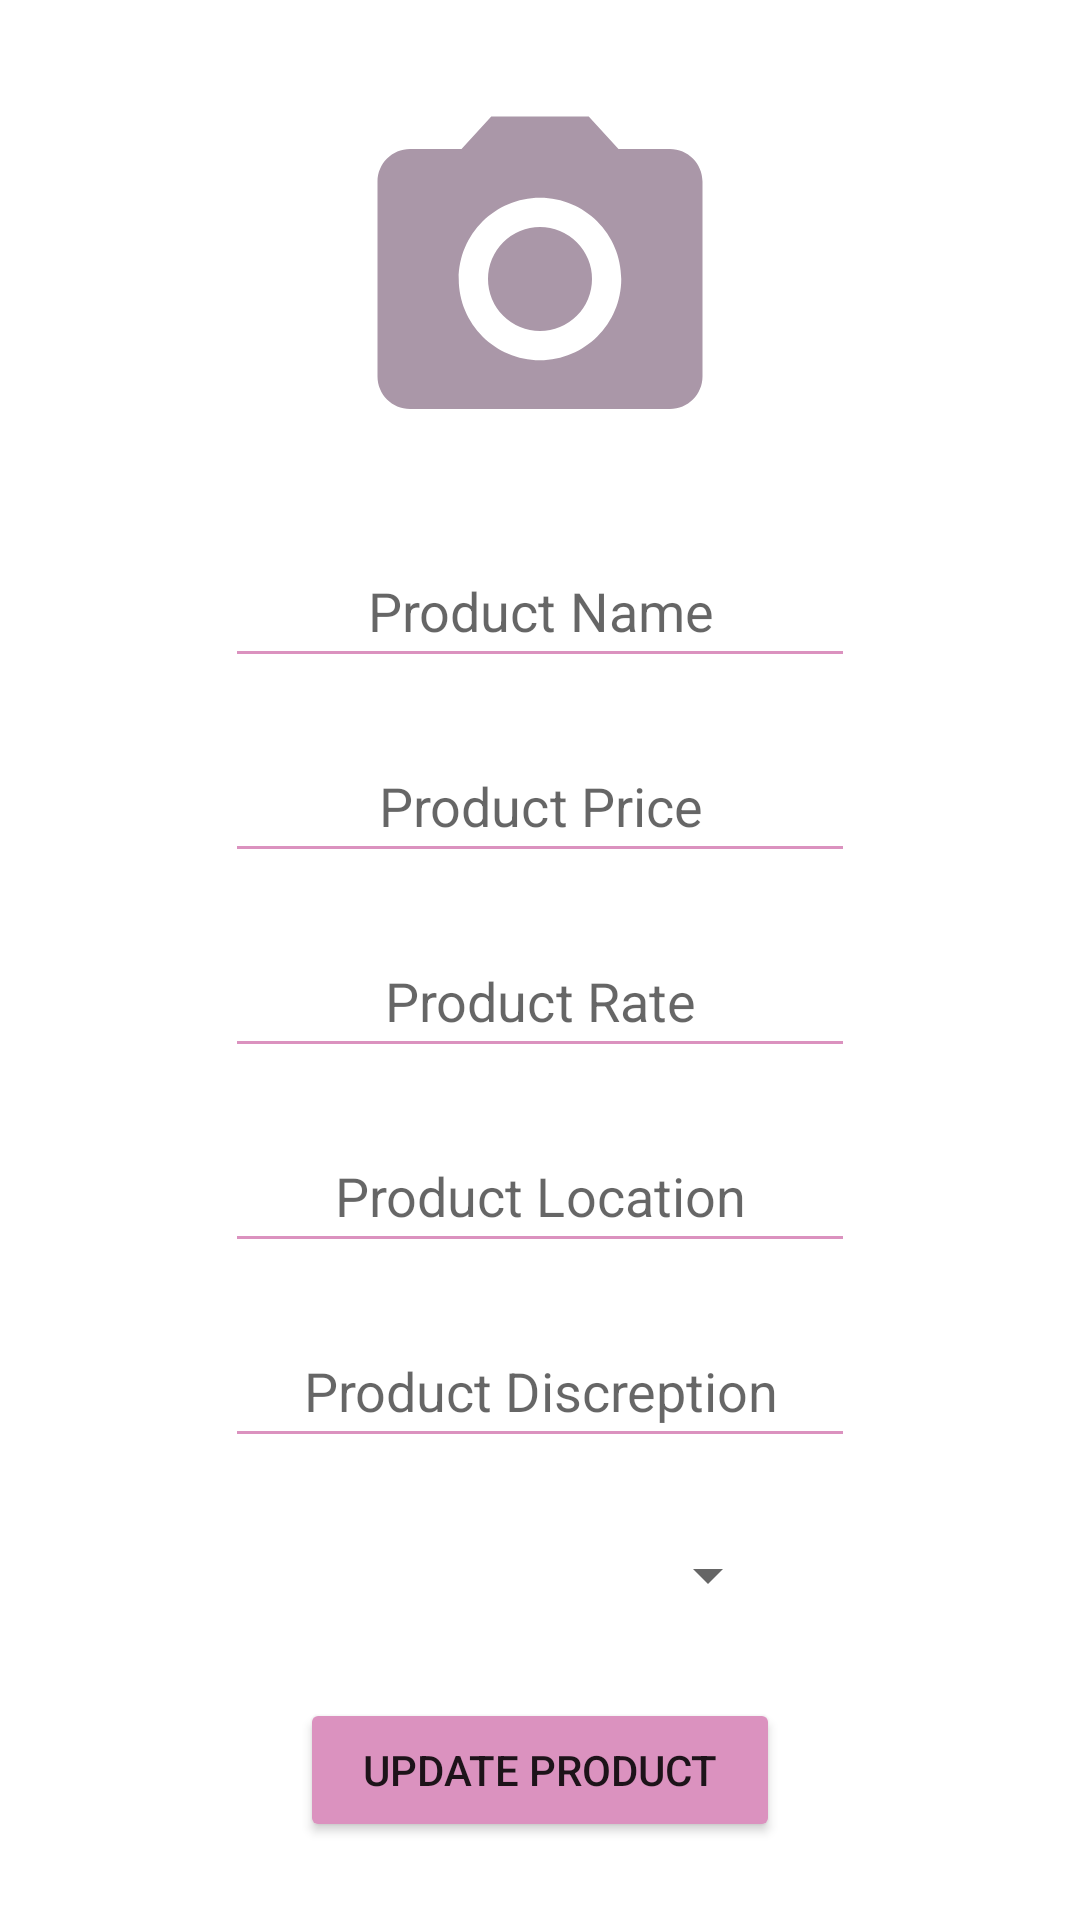

Write the Android layout XML for this screen, with the resource values it uses.
<!-- AndroidManifest.xml: application theme Theme.SnepApplication -->
<!-- res/layout/activity_update_product.xml -->
<?xml version="1.0" encoding="utf-8"?>
<androidx.constraintlayout.widget.ConstraintLayout xmlns:android="http://schemas.android.com/apk/res/android"
    xmlns:app="http://schemas.android.com/apk/res-auto"
    xmlns:tools="http://schemas.android.com/tools"
    android:layout_width="match_parent"
    android:layout_height="match_parent"
    tools:context=".UpdateProductActivity">


    <EditText
        android:id="@+id/nameUpPro"
        android:layout_width="wrap_content"
        android:layout_height="48dp"
        android:layout_marginStart="100dp"
        android:layout_marginTop="20dp"
        android:layout_marginEnd="100dp"
        android:backgroundTint="#DB92BF"
        android:ems="10"
        android:gravity="center"
        android:hint="Product Name"
        android:inputType="textPersonName"
        app:layout_constraintEnd_toEndOf="parent"
        app:layout_constraintStart_toStartOf="parent"
        app:layout_constraintTop_toBottomOf="@+id/imgUpPro" />

    <EditText
        android:id="@+id/priceUpPro"
        android:layout_width="wrap_content"
        android:layout_height="48dp"
        android:layout_marginStart="101dp"
        android:layout_marginTop="17dp"
        android:layout_marginEnd="101dp"
        android:backgroundTint="#DB92BF"
        android:ems="10"
        android:gravity="center"
        android:hint="Product Price"
        android:inputType="textPersonName"
        app:layout_constraintEnd_toEndOf="parent"
        app:layout_constraintStart_toStartOf="parent"
        app:layout_constraintTop_toBottomOf="@+id/nameUpPro" />

    <EditText
        android:id="@+id/rateUpPro"
        android:layout_width="wrap_content"
        android:layout_height="48dp"
        android:layout_marginStart="100dp"
        android:layout_marginTop="17dp"
        android:layout_marginEnd="100dp"
        android:backgroundTint="#DB92BF"
        android:ems="10"
        android:gravity="center"
        android:hint="Product Rate"
        android:inputType="textPersonName"
        app:layout_constraintEnd_toEndOf="parent"
        app:layout_constraintStart_toStartOf="parent"
        app:layout_constraintTop_toBottomOf="@+id/priceUpPro" />

    <EditText
        android:id="@+id/locationUpPro"
        android:layout_width="wrap_content"
        android:layout_height="48dp"
        android:layout_marginStart="101dp"
        android:layout_marginTop="17dp"
        android:layout_marginEnd="101dp"
        android:backgroundTint="#DB92BF"
        android:ems="10"
        android:gravity="center"
        android:hint="Product Location"
        android:inputType="textPersonName"
        app:layout_constraintEnd_toEndOf="parent"
        app:layout_constraintStart_toStartOf="parent"
        app:layout_constraintTop_toBottomOf="@+id/rateUpPro" />

    <EditText
        android:id="@+id/descrepionUpPro"
        android:layout_width="wrap_content"
        android:layout_height="48dp"
        android:layout_marginStart="100dp"
        android:layout_marginTop="17dp"
        android:layout_marginEnd="100dp"
        android:backgroundTint="#DB92BF"
        android:ems="10"
        android:gravity="center"
        android:hint="Product Discreption"
        android:inputType="textPersonName"
        app:layout_constraintEnd_toEndOf="parent"
        app:layout_constraintStart_toStartOf="parent"
        app:layout_constraintTop_toBottomOf="@+id/locationUpPro" />

    <Button
        android:id="@+id/btnUpPro"
        android:layout_width="0dp"
        android:layout_height="wrap_content"
        android:layout_marginTop="17dp"
        android:backgroundTint="#DB92BF"
        android:text="update product"
        app:layout_constraintEnd_toEndOf="@+id/spinnerupdatepro"
        app:layout_constraintStart_toStartOf="@+id/spinnerupdatepro"
        app:layout_constraintTop_toBottomOf="@+id/spinnerupdatepro" />

    <ImageView
        android:id="@+id/imgUpPro"
        android:layout_width="180dp"
        android:layout_height="130dp"
        android:layout_marginStart="146dp"
        android:layout_marginTop="28dp"
        android:layout_marginEnd="146dp"
        android:foregroundGravity="center"
        app:layout_constraintEnd_toEndOf="parent"
        app:layout_constraintStart_toStartOf="parent"
        app:layout_constraintTop_toTopOf="parent"
        app:srcCompat="@drawable/ic_baseline_camera_alt_24" />

    <Spinner
        android:id="@+id/spinnerupdatepro"
        android:layout_width="0dp"
        android:layout_height="48dp"
        android:layout_marginStart="100dp"
        android:layout_marginTop="15dp"
        android:layout_marginEnd="100dp"
        app:layout_constraintEnd_toEndOf="parent"
        app:layout_constraintStart_toStartOf="parent"
        app:layout_constraintTop_toBottomOf="@+id/descrepionUpPro"
        tools:ignore="SpeakableTextPresentCheck" />

</androidx.constraintlayout.widget.ConstraintLayout>
<!-- resources referenced by this layout -->
<resources>
  <!-- drawable ic_baseline_camera_alt_24 (drawable) -->
  <vector android:height="10dp" android:tint="#AA97A8"
      android:viewportHeight="24" android:viewportWidth="24"
      android:width="10dp" xmlns:android="http://schemas.android.com/apk/res/android">
      <path android:fillColor="@android:color/white" android:pathData="M12,12m-3.2,0a3.2,3.2 0,1 1,6.4 0a3.2,3.2 0,1 1,-6.4 0"/>
      <path android:fillColor="@android:color/white" android:pathData="M9,2L7.17,4L4,4c-1.1,0 -2,0.9 -2,2v12c0,1.1 0.9,2 2,2h16c1.1,0 2,-0.9 2,-2L22,6c0,-1.1 -0.9,-2 -2,-2h-3.17L15,2L9,2zM12,17c-2.76,0 -5,-2.24 -5,-5s2.24,-5 5,-5 5,2.24 5,5 -2.24,5 -5,5z"/>
  </vector>
  <style name="Theme.SnepApplication" parent="Theme.MaterialComponents.DayNight.NoActionBar">
          
          <item name="colorPrimary">@color/purple_500</item>
          <item name="colorPrimaryVariant">@color/purple_700</item>
          <item name="colorOnPrimary">@color/white</item>
          
          <item name="colorSecondary">@color/teal_200</item>
          <item name="colorSecondaryVariant">@color/teal_700</item>
          <item name="colorOnSecondary">@color/black</item>
          
          <item name="android:statusBarColor" tools:targetApi="l">?attr/colorPrimaryVariant</item>
          
      </style>
  <!-- not gathered from this repository: default colours our renderer supplied (Android Studio template values) -->
  <color name="purple_500">#FF6200EE</color>
  <color name="purple_700">#FF3700B3</color>
  <color name="teal_200">#FF03DAC5</color>
  <color name="teal_700">#FF018786</color>
  <color name="black">#FF000000</color>
  <color name="white">#FFFFFFFF</color>
</resources>
